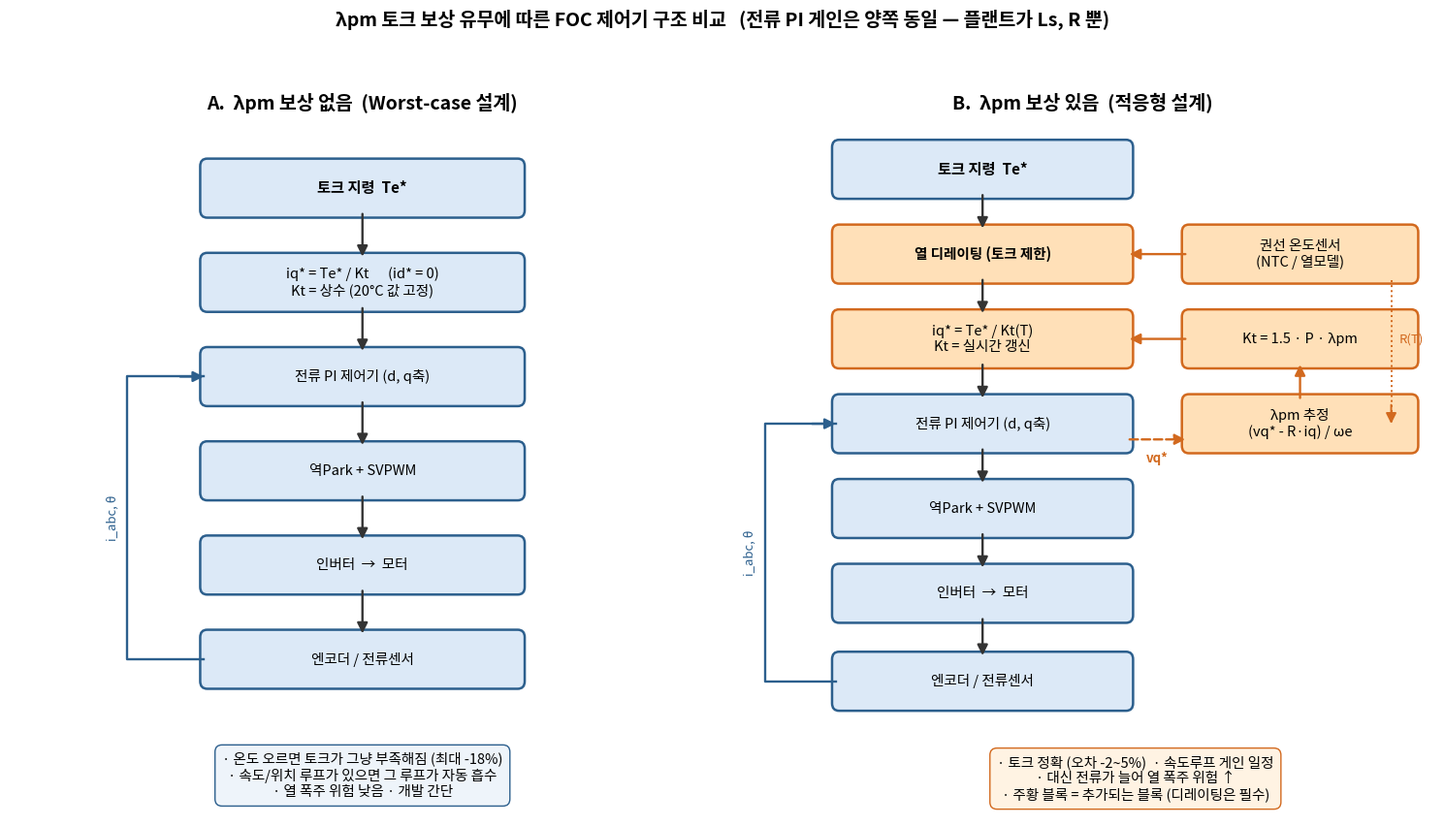

Python code for this plot:
# -*- coding: utf-8 -*-
"""
SPMS FOC 제어 블록도 비교 : λpm 토크 보상 없음 vs 있음
"""
import matplotlib
matplotlib.use("Agg")
import matplotlib.pyplot as plt
from matplotlib.patches import FancyBboxPatch, FancyArrowPatch
from matplotlib import font_manager

try:
    _fp = "/usr/share/fonts/truetype/wqy/wqy-zenhei.ttc"
    font_manager.fontManager.addfont(_fp)
    plt.rcParams["font.family"] = font_manager.FontProperties(fname=_fp).get_name()
except Exception:
    pass
plt.rcParams["axes.unicode_minus"] = False

BASE = dict(fc="#dce9f7", ec="#2c5f8d")      # 공통 블록
NEW = dict(fc="#ffe0b8", ec="#d2691e")       # 보상 시 추가되는 블록
H = 0.82


def box(ax, x, y, w, text, style=BASE, fs=10.5, bold=False):
    ax.add_patch(FancyBboxPatch((x - w / 2, y - H / 2), w, H,
                                boxstyle="round,pad=0.06,rounding_size=0.12",
                                lw=1.8, **style))
    ax.text(x, y, text, ha="center", va="center", fontsize=fs,
            fontweight="bold" if bold else "normal")
    return (x, y)


def arrow(ax, p1, p2, color="#333333", ls="-", rad=0.0, lw=1.7):
    ax.add_patch(FancyArrowPatch(p1, p2, arrowstyle="-|>", mutation_scale=16,
                                 lw=lw, color=color, linestyle=ls,
                                 connectionstyle=f"arc3,rad={rad}",
                                 shrinkA=0, shrinkB=0))


fig, (axA, axB) = plt.subplots(1, 2, figsize=(15, 8.6))
for ax in (axA, axB):
    ax.set_xlim(0, 12)
    ax.set_ylim(-0.4, 10.6)
    ax.axis("off")

# ====================================================================
# A. λpm 보상 없음
# ====================================================================
axA.set_title("A.  λpm 보상 없음  (Worst-case 설계)", fontsize=14, fontweight="bold", pad=12)
X = 6.0
ys = [9.6, 8.1, 6.6, 5.1, 3.6, 2.1]
a1 = box(axA, X, ys[0], 5.4, "토크 지령  Te*", fs=11, bold=True)
a2 = box(axA, X, ys[1], 5.4, "iq* = Te* / Kt      (id* = 0)\nKt = 상수 (20°C 값 고정)")
a3 = box(axA, X, ys[2], 5.4, "전류 PI 제어기 (d, q축)")
a4 = box(axA, X, ys[3], 5.4, "역Park + SVPWM")
a5 = box(axA, X, ys[4], 5.4, "인버터  →  모터")
a6 = box(axA, X, ys[5], 5.4, "엔코더 / 전류센서")
for p, q in zip([a1, a2, a3, a4, a5], [a2, a3, a4, a5, a6]):
    arrow(axA, (p[0], p[1] - H / 2), (q[0], q[1] + H / 2))
# 전류/각도 피드백
axA.plot([X - 2.7, X - 4.0, X - 4.0, X - 2.7],
         [ys[5], ys[5], ys[2], ys[2]], color="#2c5f8d", lw=1.7)
arrow(axA, (X - 4.0 + 0.9, ys[2]), (X - 2.7, ys[2]), color="#2c5f8d")
axA.text(X - 4.15, (ys[2] + ys[5]) / 2, "i_abc, θ", rotation=90,
         ha="right", va="center", fontsize=9.5, color="#2c5f8d")

axA.text(X, 0.25,
         "· 온도 오르면 토크가 그냥 부족해짐 (최대 -18%)\n"
         "· 속도/위치 루프가 있으면 그 루프가 자동 흡수\n"
         "· 열 폭주 위험 낮음 · 개발 간단",
         ha="center", va="center", fontsize=10.5,
         bbox=dict(fc="#eef4fa", ec="#2c5f8d", boxstyle="round,pad=0.5"))

# ====================================================================
# B. λpm 보상 있음
# ====================================================================
axB.set_title("B.  λpm 보상 있음  (적응형 설계)", fontsize=14, fontweight="bold", pad=12)
XB, XR = 4.3, 9.7
yb = [9.9, 8.55, 7.2, 5.85, 4.5, 3.15, 1.75]
b1 = box(axB, XB, yb[0], 5.0, "토크 지령  Te*", fs=11, bold=True)
b2 = box(axB, XB, yb[1], 5.0, "열 디레이팅 (토크 제한)", style=NEW, bold=True)
b3 = box(axB, XB, yb[2], 5.0, "iq* = Te* / Kt(T)\nKt = 실시간 갱신", style=NEW)
b4 = box(axB, XB, yb[3], 5.0, "전류 PI 제어기 (d, q축)")
b5 = box(axB, XB, yb[4], 5.0, "역Park + SVPWM")
b6 = box(axB, XB, yb[5], 5.0, "인버터  →  모터")
b7 = box(axB, XB, yb[6], 5.0, "엔코더 / 전류센서")
for p, q in zip([b1, b2, b3, b4, b5, b6], [b2, b3, b4, b5, b6, b7]):
    arrow(axB, (p[0], p[1] - H / 2), (q[0], q[1] + H / 2))
axB.plot([XB - 2.5, XB - 3.7, XB - 3.7, XB - 2.5],
         [yb[6], yb[6], yb[3], yb[3]], color="#2c5f8d", lw=1.7)
arrow(axB, (XB - 3.7 + 0.8, yb[3]), (XB - 2.5, yb[3]), color="#2c5f8d")
axB.text(XB - 3.85, (yb[3] + yb[6]) / 2, "i_abc, θ", rotation=90,
         ha="right", va="center", fontsize=9.5, color="#2c5f8d")

# --- 추가 블록 (오른쪽) ---
r1 = box(axB, XR, yb[1], 3.9, "권선 온도센서\n(NTC / 열모델)", style=NEW)
r2 = box(axB, XR, yb[2], 3.9, "Kt = 1.5 · P · λpm", style=NEW)
r3 = box(axB, XR, yb[3], 3.9, "λpm 추정\n(vq* - R·iq) / ωe", style=NEW)

arrow(axB, (r1[0] - 3.9 / 2, r1[1]), (XB + 5.0 / 2, r1[1]), color="#d2691e")
arrow(axB, (r2[0] - 3.9 / 2, r2[1]), (XB + 5.0 / 2, r2[1]), color="#d2691e")
arrow(axB, (r3[0], r3[1] + H / 2), (r2[0], r2[1] - H / 2), color="#d2691e")
arrow(axB, (XB + 5.0 / 2, yb[3] - 0.25), (r3[0] - 3.9 / 2, yb[3] - 0.25),
      color="#d2691e", ls="--")
axB.text((XB + 2.5 + XR - 1.95) / 2, yb[3] - 0.62, "vq*", ha="center",
         fontsize=9.5, color="#d2691e", fontweight="bold")
axB.plot([XR + 1.55, XR + 1.55], [r1[1] - H / 2, r3[1]], color="#d2691e",
         lw=1.4, ls=":")
arrow(axB, (XR + 1.55, r3[1] + 0.3), (XR + 1.55, r3[1]), color="#d2691e", lw=1.4)
axB.text(XR + 1.68, (r1[1] + r3[1]) / 2, "R(T)", fontsize=9.5, color="#d2691e",
         va="center")

axB.text(6.9, 0.2,
         "· 토크 정확 (오차 -2~5%)  · 속도루프 게인 일정\n"
         "· 대신 전류가 늘어 열 폭주 위험 ↑\n"
         "· 주황 블록 = 추가되는 블록 (디레이팅은 필수)",
         ha="center", va="center", fontsize=10.5,
         bbox=dict(fc="#fff3e3", ec="#d2691e", boxstyle="round,pad=0.5"))

fig.suptitle("λpm 토크 보상 유무에 따른 FOC 제어기 구조 비교   "
             "(전류 PI 게인은 양쪽 동일 — 플랜트가 Ls, R 뿐)",
             fontsize=14, fontweight="bold", y=0.985)
plt.tight_layout(rect=(0, 0, 1, 0.945))
plt.savefig("spms_block_diagram.png", dpi=140)
print("saved: spms_block_diagram.png")
